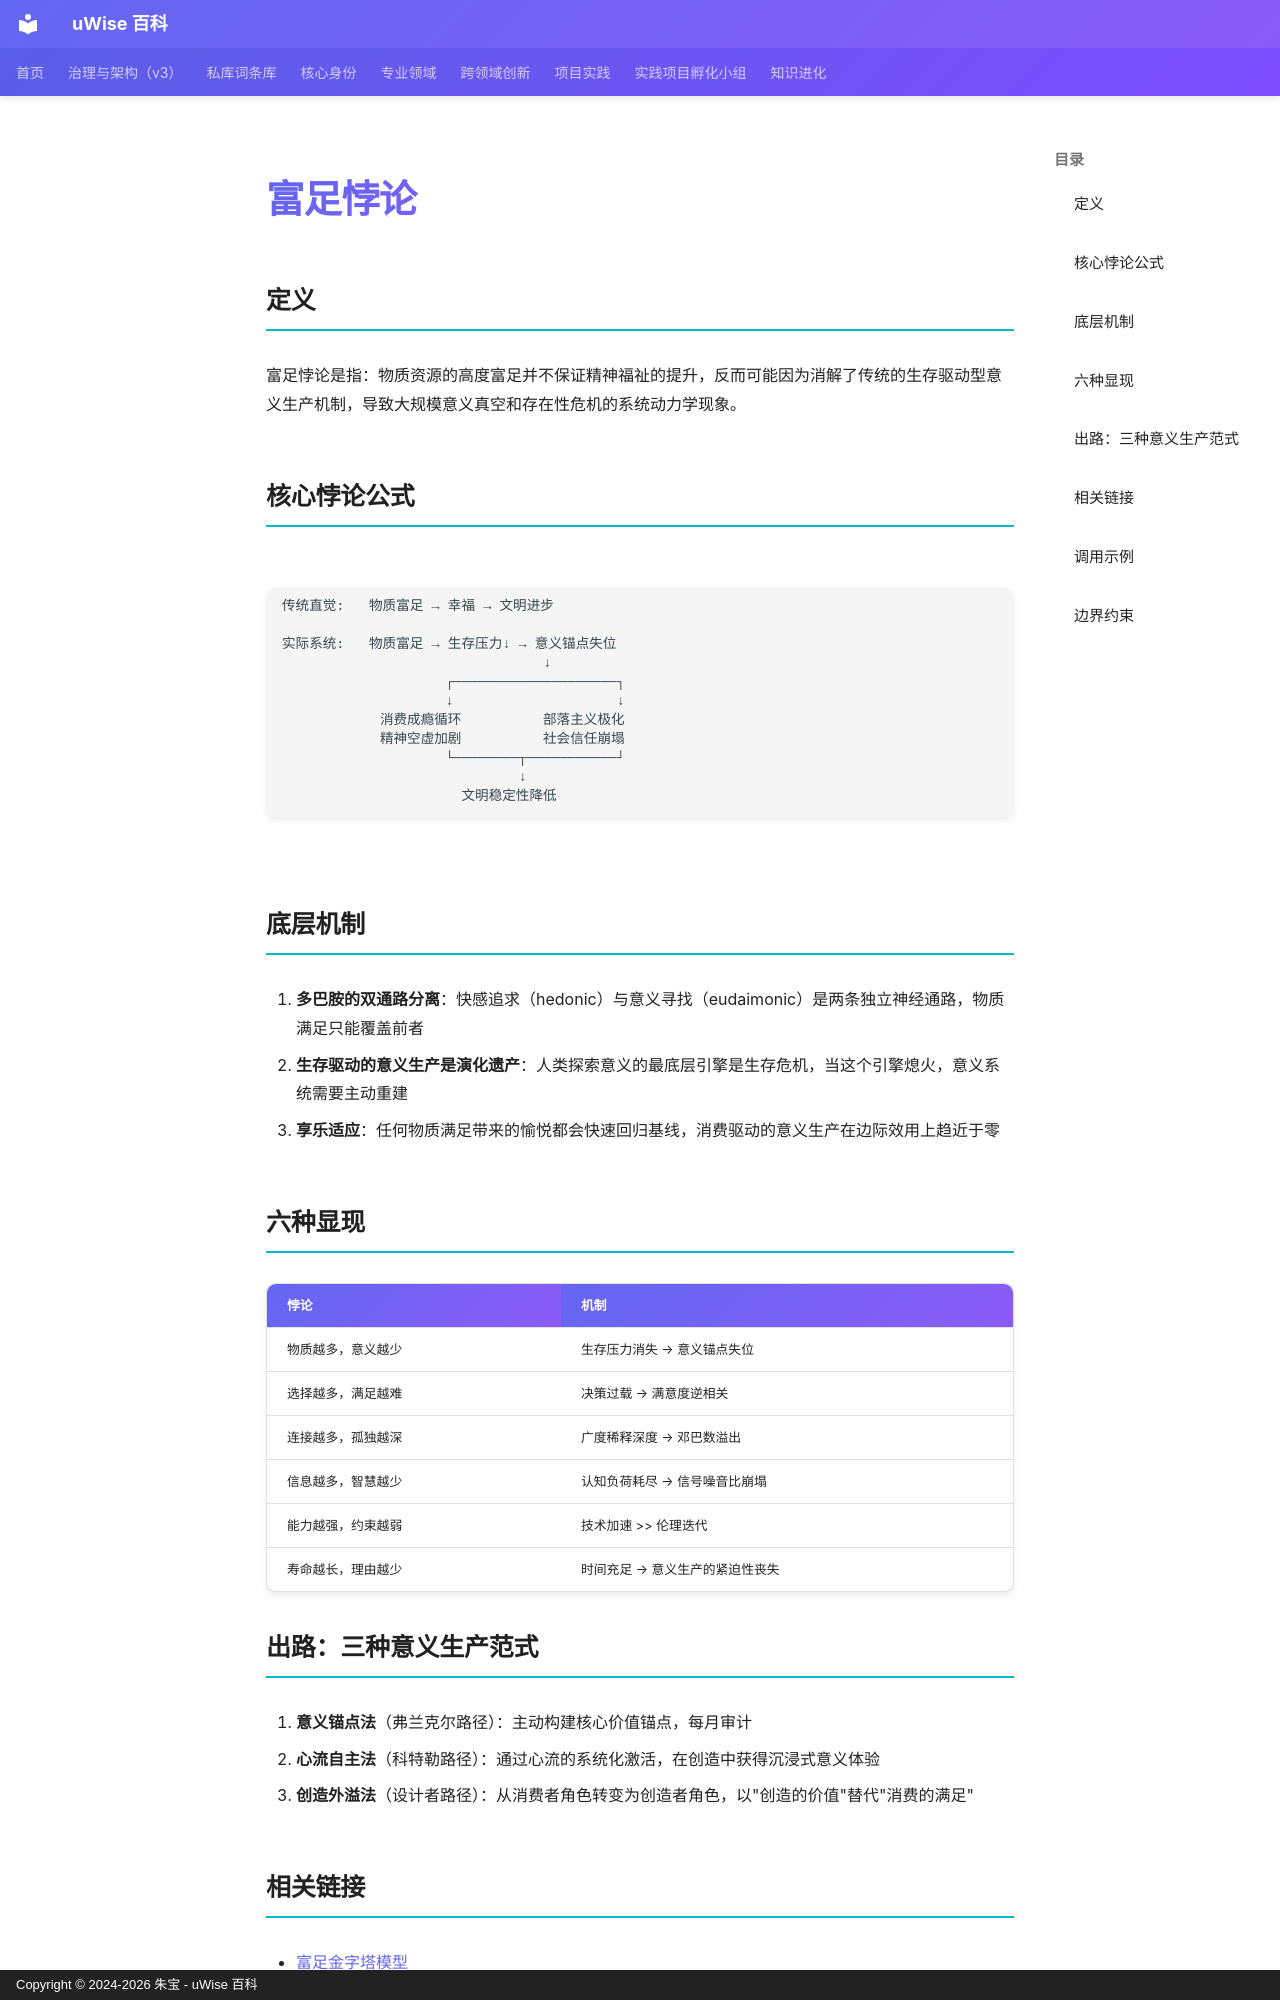

repository: zhubao315/uWise · page: vault-encyclopedia/md-213b166b/index.html · generator: mkdocs · copyright: Copyright © 2024-2026 朱宝 - uWise 百科

---
title: "富足悖论"
description: "富足悖论是指：物质资源的高度富足并不保证精神福祉的提升，反而可能因为消解了传统的生存驱动型意义生产机制，导致大规模意义真空和存在性危机的系统动力学现象。"
---

# 富足悖论

## 定义

富足悖论是指：物质资源的高度富足并不保证精神福祉的提升，反而可能因为消解了传统的生存驱动型意义生产机制，导致大规模意义真空和存在性危机的系统动力学现象。

## 核心悖论公式

```
传统直觉:   物质富足 → 幸福 → 文明进步

实际系统:   物质富足 → 生存压力↓ → 意义锚点失位
                                ↓
                    ┌────────────────────┐
                    ↓                    ↓
            消费成瘾循环          部落主义极化
            精神空虚加剧          社会信任崩塌
                    └────────┬───────────┘
                             ↓
                      文明稳定性降低
```

## 底层机制

1. **多巴胺的双通路分离**：快感追求（hedonic）与意义寻找（eudaimonic）是两条独立神经通路，物质满足只能覆盖前者
2. **生存驱动的意义生产是演化遗产**：人类探索意义的最底层引擎是生存危机，当这个引擎熄火，意义系统需要主动重建
3. **享乐适应**：任何物质满足带来的愉悦都会快速回归基线，消费驱动的意义生产在边际效用上趋近于零

## 六种显现

| 悖论 | 机制 |
|------|------|
| 物质越多，意义越少 | 生存压力消失 → 意义锚点失位 |
| 选择越多，满足越难 | 决策过载 → 满意度逆相关 |
| 连接越多，孤独越深 | 广度稀释深度 → 邓巴数溢出 |
| 信息越多，智慧越少 | 认知负荷耗尽 → 信号噪音比崩塌 |
| 能力越强，约束越弱 | 技术加速 >> 伦理迭代 |
| 寿命越长，理由越少 | 时间充足 → 意义生产的紧迫性丧失 |

## 出路：三种意义生产范式

1. **意义锚点法**（弗兰克尔路径）：主动构建核心价值锚点，每月审计
2. **心流自主法**（科特勒路径）：通过心流的系统化激活，在创造中获得沉浸式意义体验
3. **创造外溢法**（设计者路径）：从消费者角色转变为创造者角色，以"创造的价值"替代"消费的满足"
